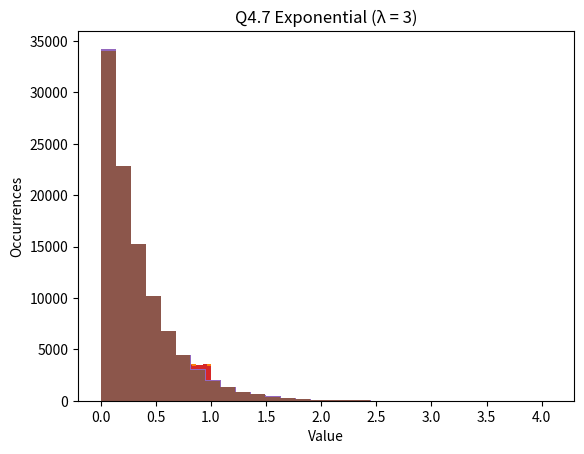

This figure's Python source:
import numpy as np
import matplotlib.pyplot as plt

def lcg(n, X0, A, C, m):
    xs = np.zeros(n)
    x = X0
    for i in range(n):
        x = (A * x + C) % m
        xs[i] = x / m
    return xs


def compute_stats(arr):
    """Return mean, variance, std deviation."""
    return np.mean(arr), np.var(arr), np.std(arr)


def plot_hist(arr, title, bins=30):
    plt.hist(arr, bins=bins)
    plt.title(title)
    plt.xlabel("Value")
    plt.ylabel("Occurrences")
    plt.show()

X0 = 7
A = 11
C = 0
m = 1024

u_1024 = lcg(1024, X0, A, C, m)
plot_hist(u_1024, "Q4.1 Histogram")

mean1, var1, std1 = compute_stats(u_1024)
print("Q4.1 Stats:")
print("Mean =", mean1)
print("Variance =", var1)
print("Std Dev =", std1)

print("\nMaximum possible period =", m)
print("Achieved period =", len(np.unique(u_1024)))

u_large = lcg(102400, X0, A, C, m)
plot_hist(u_large, "Q4.2 Histogram ")

mean2, var2, std2 = compute_stats(u_large)
print("\nQ4.2 Stats:")
print("Mean =", mean2)
print("Variance =", var2)
print("Std Dev =", std2)

X0 = 7
A = 25214903917
C = 11
m = 2**48

u_practical = lcg(1024, X0, A, C, m)
plot_hist(u_practical, "Q4.4 Histogram")

mean3, var3, std3 = compute_stats(u_practical)
print("\nQ4.4 Stats:")
print("Mean =", mean3)
print("Variance =", var3)
print("Std Dev =", std3)

u_practical_large = lcg(102400, X0, A, C, m)
plot_hist(u_practical_large, "Q4.4 Histogram (102,400 samples, practical LCG)")

mean4, var4, std4 = compute_stats(u_practical_large)
print("\nQ4.4 Stats (102,400 samples):")
print("Mean =", mean4)
print("Variance =", var4)
print("Std Dev =", std4)

lam = 3
u_exp = u_practical_large
exp_samples = -np.log(1 - u_exp) / lam

plot_hist(exp_samples, "Q4.6 Exponential via Inverse Transform")

mean_exp, var_exp, std_exp = compute_stats(exp_samples)
print("\nQ4.6 Exponential Stats:")
print("Mean =", mean_exp)
print("Variance =", var_exp)
print("Std Dev =", std_exp)

np.random.seed(5)
exp_np = np.random.exponential(scale=1/lam, size=102400)

plot_hist(exp_np, "Q4.7 Exponential (λ = 3)")

mean_np, var_np, std_np = compute_stats(exp_np)
print("\nExponential Stats:")
print("Mean =", mean_np)
print("Variance =", var_np)
print("Std Dev =", std_np)

print("\n values for λ = 3:")
print("Mean =", 1/lam)
print("Variance =", 1/(lam**2))
print("Std Dev =", 1/lam)
